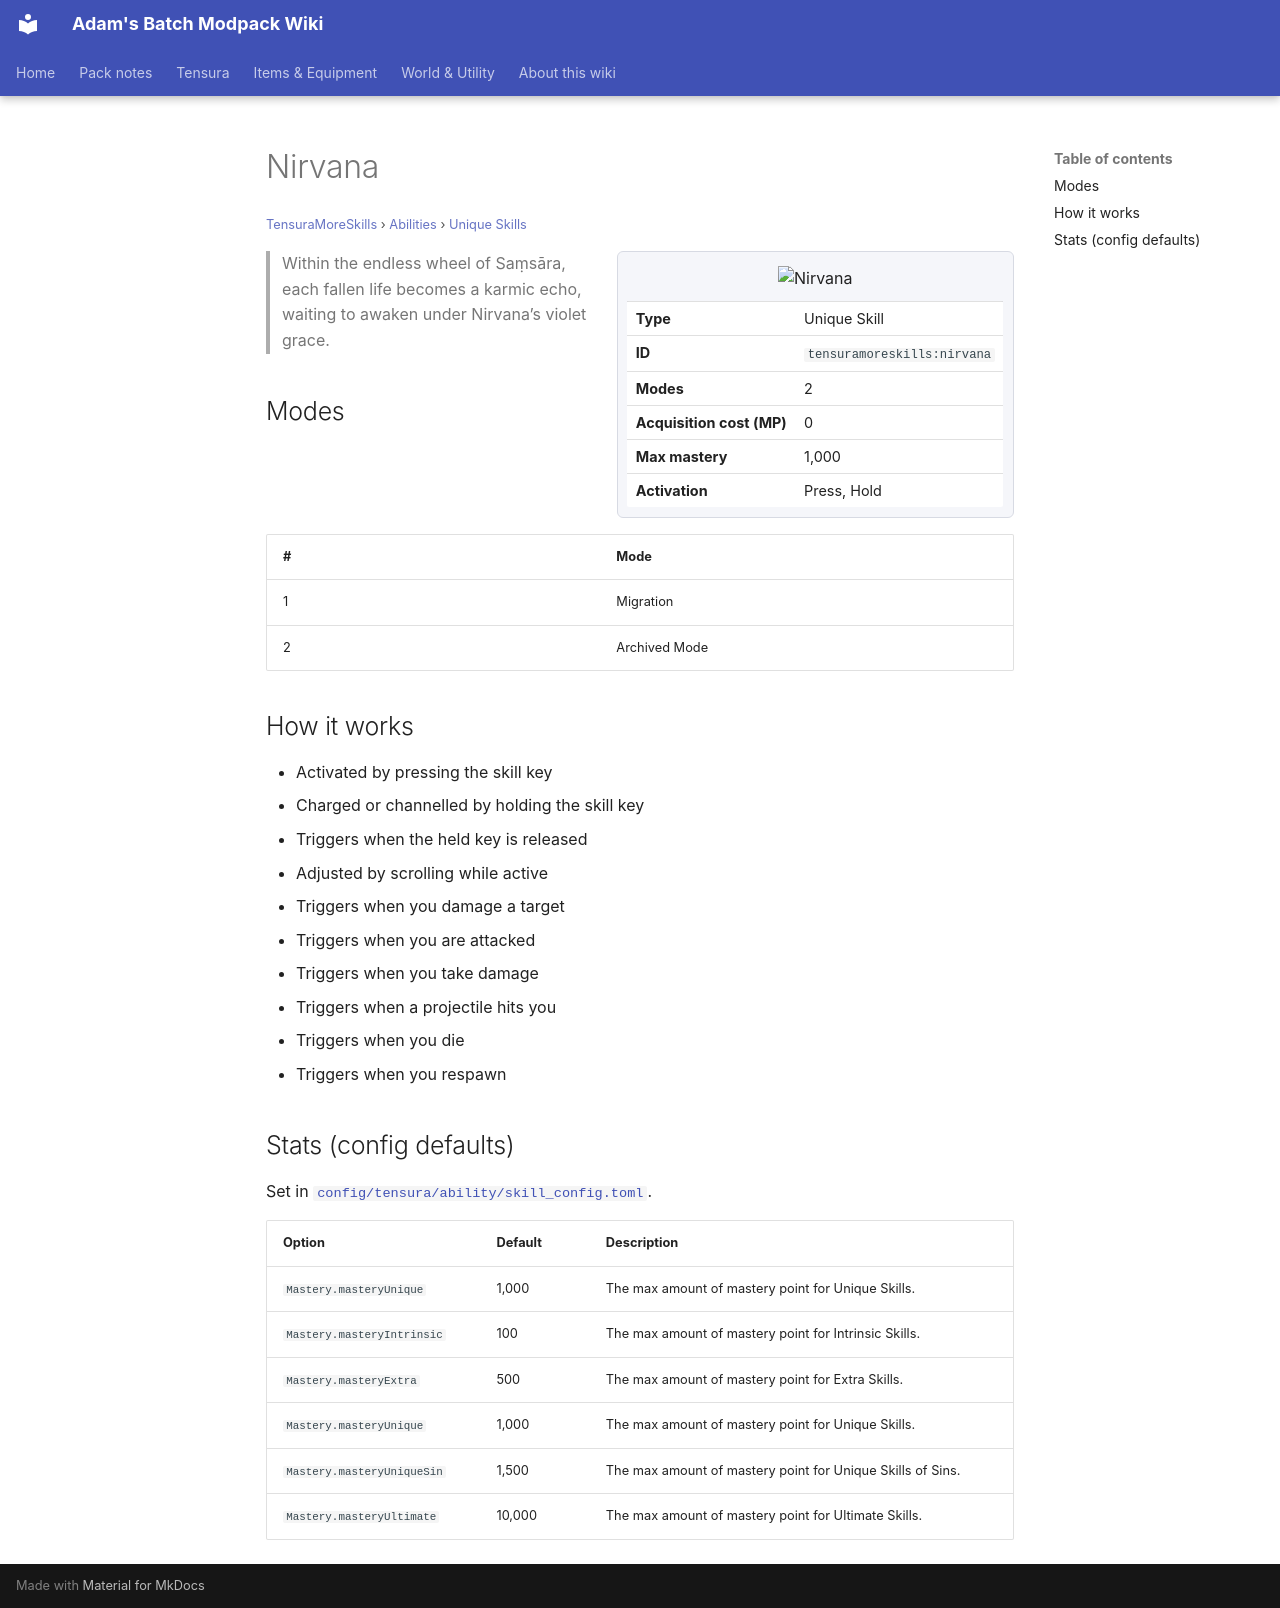

repository: Proteus-Nell/Adams-Batch-MC-Modpack-Wiki · page: tensura-more-skills/abilities/unique-skills/nirvana/index.html · generator: mkdocs

# Nirvana

<small>[TensuraMoreSkills](../../index.md) &rsaquo; [Abilities](../index.md) &rsaquo; [Unique Skills](index.md)</small>

<div class="infobox" markdown>

![Nirvana](../../../assets/icons/tensuramoreskills/skill/nirvana.png)

| | |
|---|---|
| **Type** | Unique Skill |
| **ID** | `tensuramoreskills:nirvana` |
| **Modes** | 2 |
| **Acquisition cost (MP)** | 0 |
| **Max mastery** | 1,000 |
| **Activation** | Press, Hold |

</div>

> Within the endless wheel of Saṃsāra, each fallen life becomes a karmic echo, waiting to awaken under Nirvana’s violet grace.

## Modes

| # | Mode |
|---|---|
| 1 | Migration |
| 2 | Archived Mode |

## How it works

- Activated by pressing the skill key
- Charged or channelled by holding the skill key
- Triggers when the held key is released
- Adjusted by scrolling while active
- Triggers when you damage a target
- Triggers when you are attacked
- Triggers when you take damage
- Triggers when a projectile hits you
- Triggers when you die
- Triggers when you respawn

## Stats (config defaults)

Set in [`config/tensura/ability/skill_config.toml`](../../../tensura-reincarnated/configs/config-tensura-ability-skill-config.md).

| Option | Default | Description |
|---|---|---|
| `Mastery.masteryUnique` | 1,000 | The max amount of mastery point for Unique Skills. |
| `Mastery.masteryIntrinsic` | 100 | The max amount of mastery point for Intrinsic Skills. |
| `Mastery.masteryExtra` | 500 | The max amount of mastery point for Extra Skills. |
| `Mastery.masteryUnique` | 1,000 | The max amount of mastery point for Unique Skills. |
| `Mastery.masteryUniqueSin` | 1,500 | The max amount of mastery point for Unique Skills of Sins. |
| `Mastery.masteryUltimate` | 10,000 | The max amount of mastery point for Ultimate Skills. |
